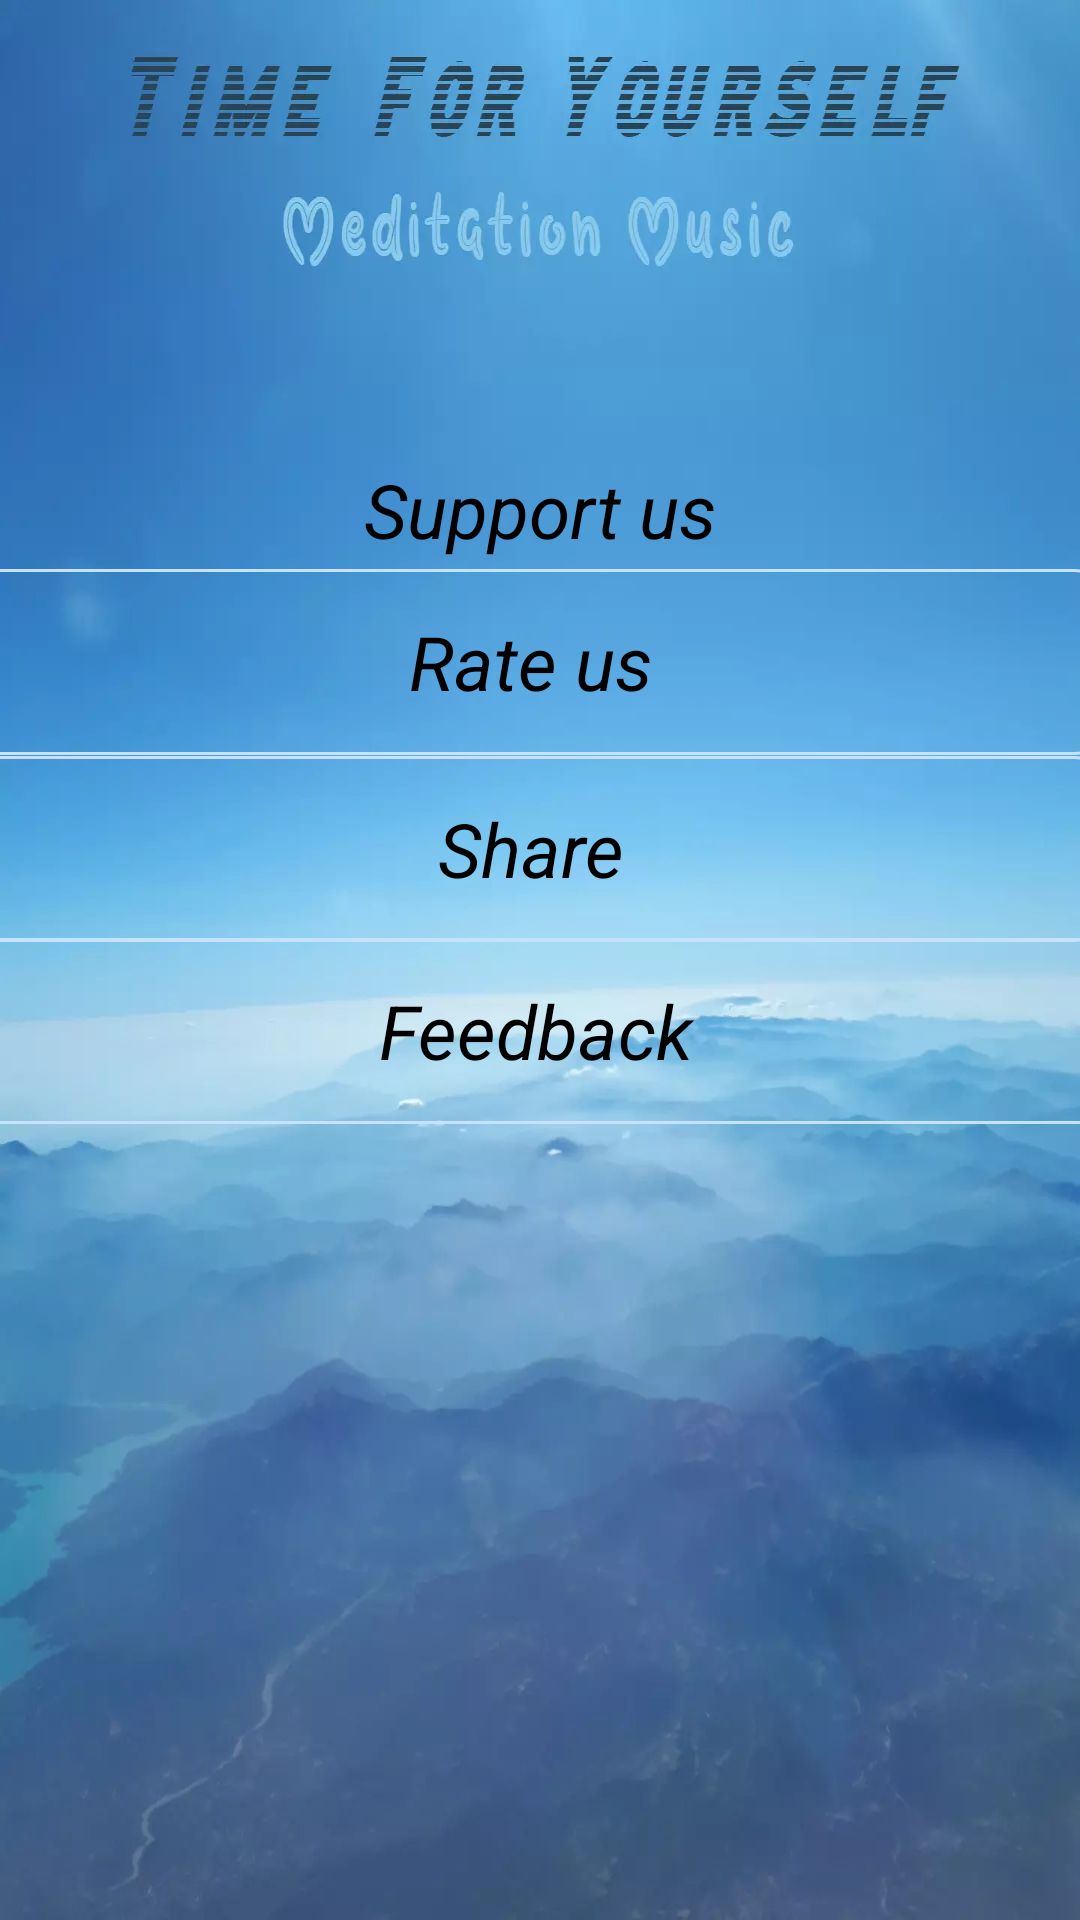

This screen was rendered from an Android layout file. Write that file and the resources it references.
<!-- AndroidManifest.xml: application theme AppTheme -->
<!-- res/layout/activity_configuration.xml -->
<?xml version="1.0" encoding="utf-8"?>
<androidx.constraintlayout.widget.ConstraintLayout xmlns:android="http://schemas.android.com/apk/res/android"
    xmlns:app="http://schemas.android.com/apk/res-auto"
    xmlns:tools="http://schemas.android.com/tools"
    android:layout_width="match_parent"
    android:layout_height="match_parent"
    android:background="@drawable/main"
    tools:context=".Configuration">

    <Button
        android:id="@+id/rate"
        android:layout_width="383dp"
        android:layout_height="62dp"
        android:background="@drawable/buttons_conf_border"
        android:text="@string/rate_us"
        android:textAppearance="@style/TextAppearance.AppCompat.Large"
        android:textColor="#000000"
        android:textSize="25sp"
        android:textStyle="italic"
        app:layout_constraintBottom_toBottomOf="parent"
        app:layout_constraintEnd_toEndOf="parent"
        app:layout_constraintHorizontal_bias="0.642"
        app:layout_constraintStart_toStartOf="parent"
        app:layout_constraintTop_toTopOf="parent"
        app:layout_constraintVertical_bias="0.328" />


    <Button
        android:id="@+id/share"
        android:layout_width="383dp"
        android:layout_height="62dp"
        android:background="@drawable/buttons_conf_border"
        android:text="@string/share"
        android:textAppearance="@style/TextAppearance.AppCompat.Large"
        android:textColor="#000000"
        android:textSize="25sp"
        android:textStyle="italic"
        app:layout_constraintBottom_toBottomOf="parent"
        app:layout_constraintEnd_toEndOf="parent"
        app:layout_constraintHorizontal_bias="0.642"
        app:layout_constraintStart_toStartOf="parent"
        app:layout_constraintTop_toTopOf="parent"
        app:layout_constraintVertical_bias="0.436" />

    <Button
        android:id="@+id/feedback"
        android:layout_width="383dp"
        android:layout_height="62dp"
        android:background="@drawable/buttons_conf_border"
        android:text="@string/feedback"
        android:textAppearance="@style/TextAppearance.AppCompat.Large"
        android:textColor="#000000"
        android:textSize="25sp"
        android:textStyle="italic"
        app:layout_constraintBottom_toBottomOf="parent"
        app:layout_constraintEnd_toEndOf="parent"
        app:layout_constraintHorizontal_bias="0.571"
        app:layout_constraintStart_toStartOf="parent"
        app:layout_constraintTop_toTopOf="parent"
        app:layout_constraintVertical_bias="0.541" />

    <TextView
        android:id="@+id/textView"
        android:layout_width="187dp"
        android:layout_height="52dp"
        android:gravity="center"
        android:text="@string/support_us"
        android:textAppearance="@style/TextAppearance.AppCompat.Large"
        android:textColor="#000000"
        android:textSize="25sp"
        android:textStyle="italic"
        app:layout_constraintBottom_toBottomOf="parent"
        app:layout_constraintEnd_toEndOf="parent"
        app:layout_constraintHorizontal_bias="0.5"
        app:layout_constraintStart_toStartOf="parent"
        app:layout_constraintTop_toTopOf="parent"
        app:layout_constraintVertical_bias="0.245" />
</androidx.constraintlayout.widget.ConstraintLayout>
<!-- resources referenced by this layout -->
<resources>
  <!-- drawable buttons_conf_border (drawable) -->
  <?xml version="1.0" encoding="utf-8"?>
  <shape xmlns:android="http://schemas.android.com/apk/res/android"
      android:shape="rectangle" >
  
      <corners android:radius="10dp" />
  
      <stroke
          android:width="3px"
          android:color="#c6e2ff" />
  
  </shape>
  <!-- drawable main: webp bitmap (drawable, 33376 bytes) -->
  <string name="feedback">Feedback</string>
  <string name="rate_us">Rate us</string>
  <string name="share">Share</string>
  <string name="support_us">Support us</string>
  <style name="AppTheme" parent="Theme.AppCompat.Light.NoActionBar">
          
          <item name="colorPrimary">@color/colorPrimary</item>
          <item name="colorPrimaryDark">@color/colorPrimaryDark</item>
          <item name="colorAccent">@color/colorAccent</item>
          <item name="android:popupBackground">#FF4081</item>
  
      </style>
  <color name="colorPrimary">#6200EE</color>
  <color name="colorPrimaryDark">#3700B3</color>
  <color name="colorAccent">#03DAC5</color>
</resources>
